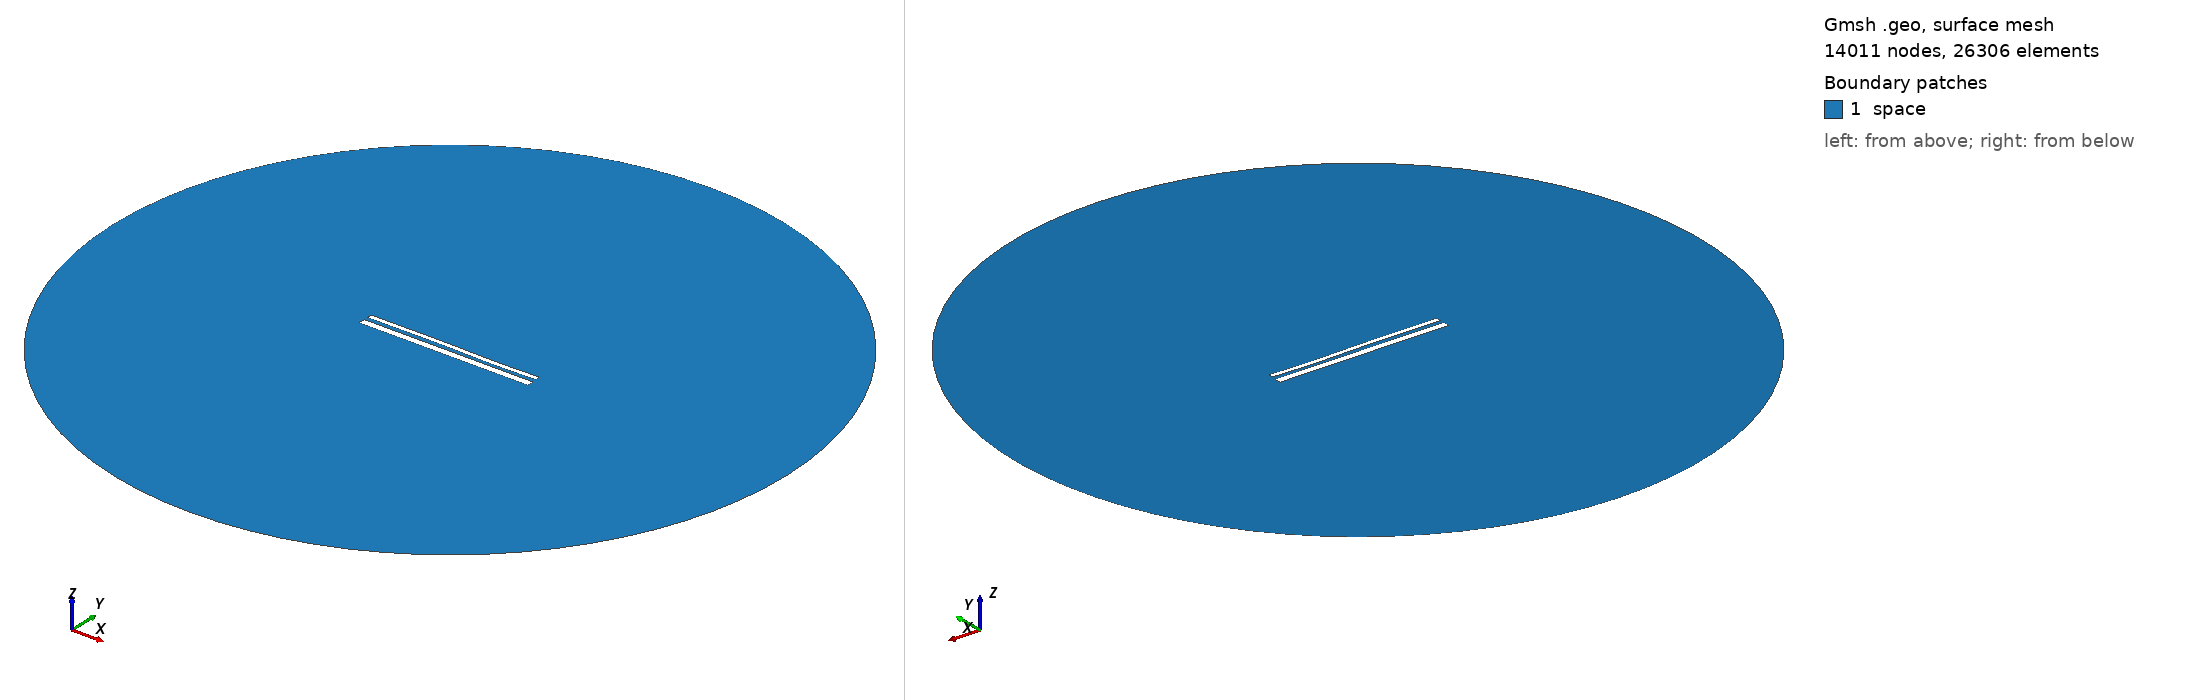

Gmsh geometry script, surface-meshed: 14011 nodes, 26306 surface elements. Boundary patches (legend numbers): 1 space. Left view from above one corner, right view from below the opposite corner. Legend entries are the model's physical surfaces. The drawing asked Gmsh for element sizes between 1% and 20% of the model's largest extent; the script's own settings can give other sizes.

=== 13822.geo (drawn) ===
//---------------------------------------
// Geometry kernel
//---------------------------------------

SetFactory("OpenCASCADE");



//---------------------------------------
// Parameters of the geometry
//---------------------------------------

// Overetch of the upper plate
overetch = 0.5;

// Distance between the plates
distance = 2.0;

// Discretization over the x axis (for the deformation)
nx = 50; 

// Length of the plate
L = 100 - overetch; 

// Number of modes
n = 4; 

// 1st mode coefficient
coeff(1) = -0.15;
beta(1) = 0.596864 * 3.1415926535 / L;

// 2nd mode coefficient
coeff(2) = 0.0;
beta(2) = 1.49418 * 3.1415926535 / L;

// 3rd mode coefficient
coeff(3) = 0.15;
beta(3) = 2.50025 * 3.1415926535 / L;

// 4th mode coefficient
coeff(4) = -0.075;
beta(4) = 3.49999 * 3.1415926535 / L;



//---------------------------------------
// Upper plate (deformed rectangle)
//---------------------------------------

// Coordiantes of the upper plate
xmin = -50;
xmax = 50 - overetch;

// Height of the upper plate
yheight = 4 - 2 * overetch;

// Indexes of the points
UpperID[] = {};
LowerID[] = {};
LeftID[] = {};
RightID[] = {};

// Point index
p = 1;

// Horizontal edges
For i In {1:nx}
    x = xmin + (i-1)*(xmax - xmin)/(nx-1);

    y_bottom = distance / 2 + overetch;
    For j In {1:n}
        C = (Cosh(beta(j)*L) + Cos(beta(j)*L)) / (Sinh(beta(j)*L) + Sin(beta(j)*L));
        y_bottom  = y_bottom + coeff(j) * (Cosh(beta(j)*(x+50)) - Cos(beta(j)*(x+50)) - C * (Sinh(beta(j)*(x+50)) - Sin(beta(j)*(x+50))));
    EndFor

    y_top = y_bottom + yheight;

    Point(p) = {x, y_top, 0, 1.0};
    UpperID[i] = p;
    p = p + 1;

    Point(p) = {x, y_bottom, 0, 1.0};
    LowerID[i] = p;
    p = p + 1;
EndFor

// Create point lists
UpperPts[] = {}; LowerPts[] = {};
For i In {1:nx}
  UpperPts[] += {UpperID[i]};
  LowerPts[] += {LowerID[i]};
EndFor

// Build splines
Spline(1) = {UpperPts[]};
Spline(2) = {LowerPts[]};
Line(3) = {LowerPts[nx-1], UpperPts[nx-1]};
Line(4) = {LowerPts[0], UpperPts[0]};

// Build the plane surface
Curve Loop(1) = {2, 3, -1, -4};
Plane Surface(1) = {1};



//---------------------------------------
// Lower plate (rectangle)
//---------------------------------------

// Vertices
Point(1001) = {-50, -1, 0, 1.0};
Point(1002) = { 50, -1, 0, 1.0};
Point(1003) = { 50,  -5, 0, 1.0};
Point(1004) = {-50,  -5, 0, 1.0};

// Edges
Line(5) = {1001, 1002};
Line(6) = {1002, 1003};
Line(7) = {1003, 1004};
Line(8) = {1004, 1001};

// Plane surface
Line Loop(2) = {5, 6, 7, 8};
Plane Surface(2) = {2}; 



//---------------------------------------
// Outer (fictious) boundary
//---------------------------------------

// Points
Point(1005) = {0, 0, 0};       // Center
Point(1006) = {200, 0, 0};     // Start point
Point(1007) = {0, 200, 0};     // 90 degrees
Point(1008) = {-200, 0, 0};    // 180 degrees
Point(1009) = {0, -200, 0};    // 270 degrees

// Circle arcs (each needs start, center, end)
Circle(9) = {1006, 1005, 1007};
Circle(10) = {1007, 1005, 1008};
Circle(11) = {1008, 1005, 1009};
Circle(12) = {1009, 1005, 1006};

// Plane surface for the entire domain
Curve Loop(3) = {9, 10, 11, 12};
Surface(3) = {3};

// Subtract the plates from the whole domain to obtain the actual domain where we want to solve the equations
BooleanDifference{ Surface{3}; Delete; }{ Surface{1}; Surface{2}; Delete; }




//---------------------------------------
// Transfinite Lines/Curves
//---------------------------------------

// Set the number of points on the boundaries
r = 7;

// Plates
Transfinite Curve {1, 2} = 50*r Using Progression 1;
Transfinite Curve {3, 4} = 2*r Using Progression 1;
Transfinite Line {5, 7} = 50*r Using Progression 1;
Transfinite Line {6, 8} = 2*r Using Progression 1;

// Outer boundary
Transfinite Line {9, 10, 11, 12} = 20 Using Progression 1;



//---------------------------------------
// Physical groups
//---------------------------------------                

// Physical curves (boundaries)
Physical Line("force_segment", 10) = {2};
Physical Line("upper_plate", 11) = {1, 3, 4};
Physical Line("lower_plate", 12) = {5, 6, 7, 8};
Physical Line("boundary", 20) = {9, 10, 11, 12};

// Physical Surfaces
Physical Surface("space", 30) = {3};



//---------------------------------------
// 6. Generate the Mesh
//---------------------------------------

// 2D mesh generation
Mesh 2;
